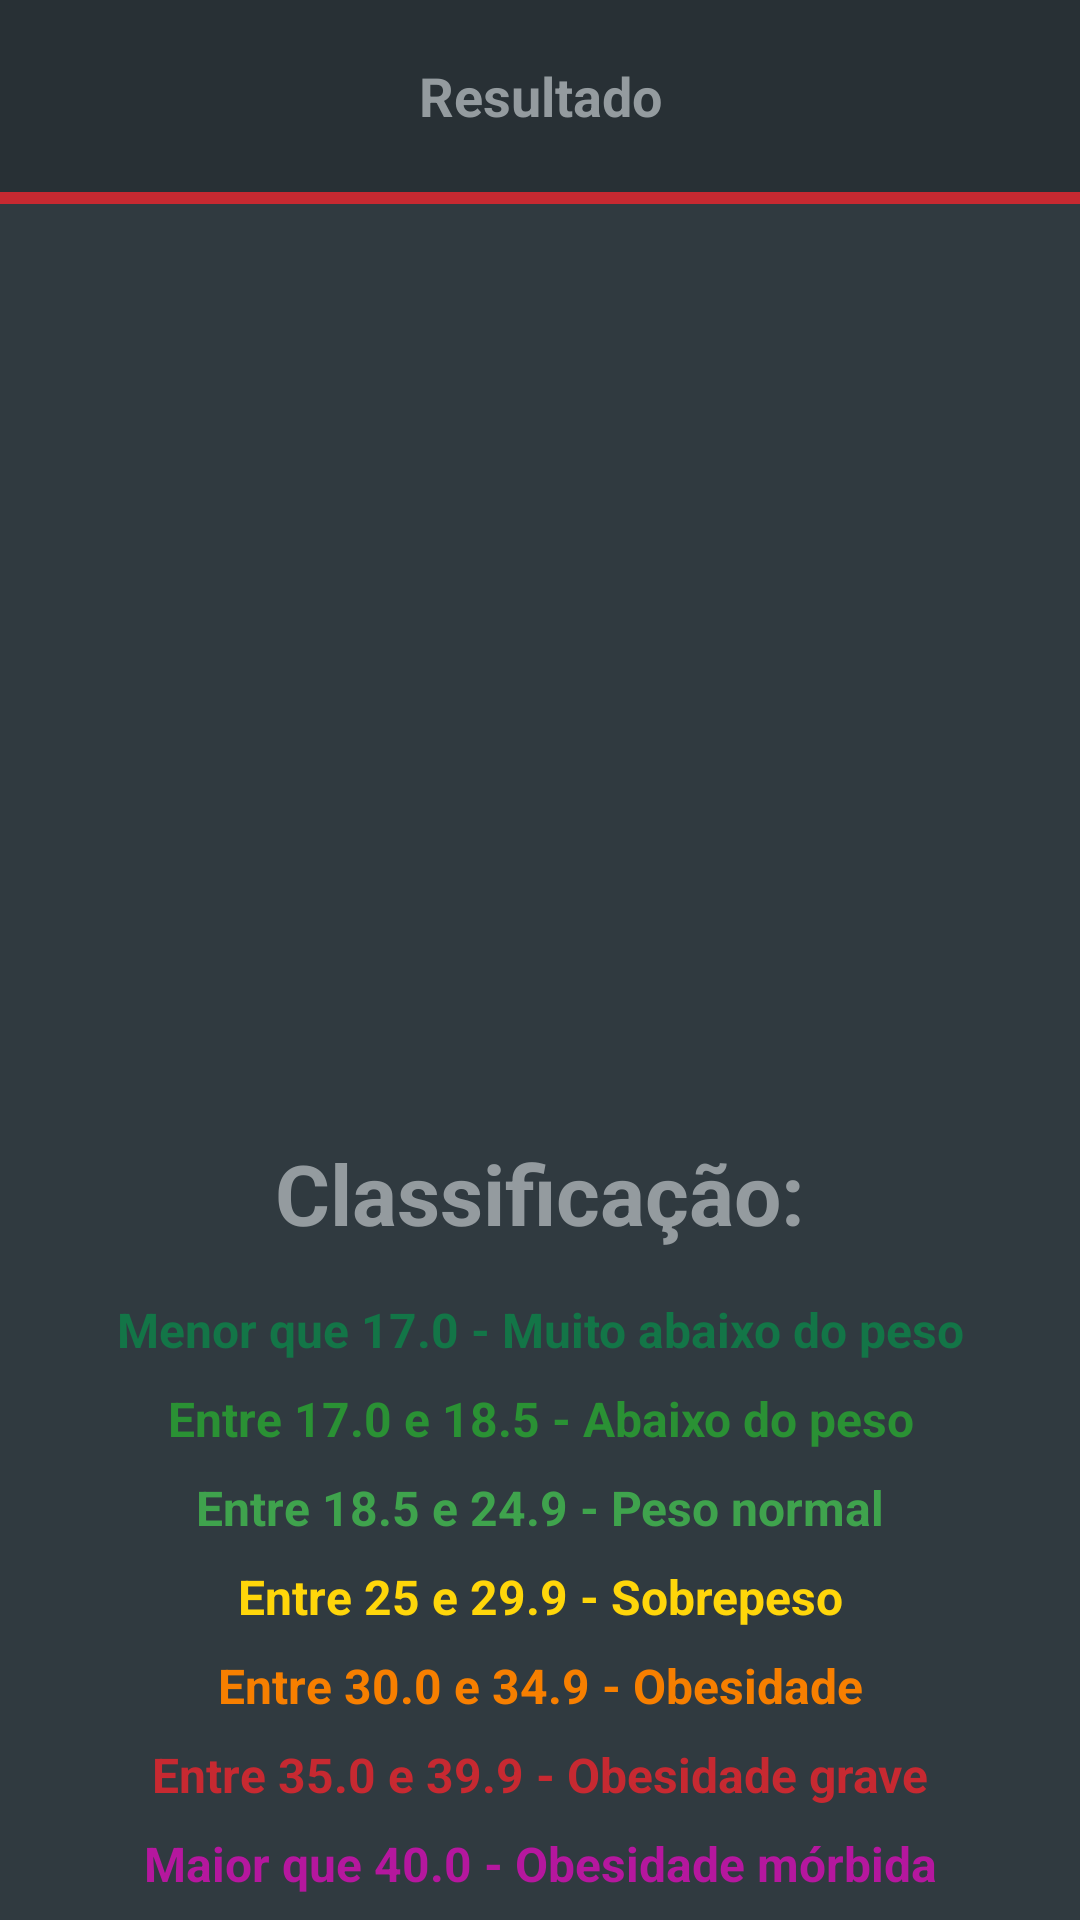

This screen was rendered from an Android layout file. Write that file and the resources it references.
<!-- AndroidManifest.xml: application theme Theme.Imc -->
<!-- res/layout/activity_result.xml -->
<?xml version="1.0" encoding="utf-8"?>
<androidx.constraintlayout.widget.ConstraintLayout xmlns:android="http://schemas.android.com/apk/res/android"
    xmlns:app="http://schemas.android.com/apk/res-auto"
    xmlns:tools="http://schemas.android.com/tools"
    android:layout_width="match_parent"
    android:layout_height="match_parent"
    android:background="@color/matte_black"
    tools:context=".ResultActivity">

    <com.google.android.material.appbar.AppBarLayout
        android:id="@+id/appBarLayout"
        android:layout_width="match_parent"
        android:layout_height="wrap_content"
        app:layout_constraintEnd_toEndOf="parent"
        app:layout_constraintStart_toStartOf="parent"
        app:layout_constraintTop_toTopOf="parent">

        <com.google.android.material.appbar.MaterialToolbar
            android:id="@+id/toolbar"
            android:layout_width="match_parent"
            android:layout_height="wrap_content"
            app:navigationIconTint="@color/red"
            android:background="@color/black">

            <TextView
                android:layout_width="wrap_content"
                android:layout_height="wrap_content"
                android:layout_gravity="center"
                android:elevation="10dp"
                android:text="@string/resultado"
                android:textColor="@color/light_matte_black"
                android:textSize="18sp"
                android:textStyle="bold" />


        </com.google.android.material.appbar.MaterialToolbar>

    </com.google.android.material.appbar.AppBarLayout>

    <View
        android:layout_width="wrap_content"
        android:layout_height="4dp"
        android:background="@color/red"
        app:layout_constraintEnd_toEndOf="parent"
        app:layout_constraintStart_toStartOf="parent"
        app:layout_constraintTop_toBottomOf="@+id/appBarLayout" />

    <TextView
        android:id="@+id/tv_result"
        android:layout_width="wrap_content"
        android:layout_height="wrap_content"
        android:layout_marginBottom="8dp"
        android:textAlignment="center"
        android:textColor="@color/light_matte_black"
        android:textSize="32sp"
        android:textStyle="bold"
        app:layout_constraintBottom_toTopOf="@+id/constraintLayout"
        app:layout_constraintEnd_toEndOf="parent"
        app:layout_constraintStart_toStartOf="parent"
        app:layout_constraintTop_toBottomOf="@+id/imageView"
        tools:text="Resultado" />


    <androidx.constraintlayout.widget.ConstraintLayout
        android:id="@+id/constraintLayout"
        android:layout_width="match_parent"
        android:layout_height="0dp"
        android:background="@drawable/bg_bottom_sheet"
        android:elevation="4dp"
        app:layout_constraintBottom_toBottomOf="parent"
        app:layout_constraintEnd_toEndOf="parent"
        app:layout_constraintStart_toStartOf="parent">

        <TextView
            android:id="@+id/tv_title"
            android:layout_width="wrap_content"
            android:layout_height="wrap_content"
            android:padding="8dp"
            android:text="@string/result"
            android:textAlignment="center"
            android:textColor="@color/light_matte_black"
            android:textSize="28sp"
            android:textStyle="bold"
            app:layout_constraintEnd_toEndOf="parent"
            app:layout_constraintStart_toStartOf="parent"
            app:layout_constraintTop_toTopOf="parent" />


        <TextView
            android:id="@+id/tv_very_underweight"
            android:layout_width="wrap_content"
            android:layout_height="wrap_content"
            android:layout_margin="8dp"
            android:text="@string/menor_que_17_0"
            android:textAlignment="center"
            android:textColor="@color/dark_green"
            android:textSize="16sp"
            android:textStyle="bold"
            app:layout_constraintEnd_toEndOf="parent"
            app:layout_constraintStart_toStartOf="parent"
            app:layout_constraintTop_toBottomOf="@id/tv_title" />
        <TextView
            android:id="@+id/tv_low_weight"
            android:layout_width="wrap_content"
            android:layout_height="wrap_content"
            android:layout_margin="8dp"
            android:text="@string/menor_que_18_5_peso_baixo"
            android:textAlignment="center"
            android:textColor="@color/green"
            android:textSize="16sp"
            android:textStyle="bold"
            app:layout_constraintEnd_toEndOf="parent"
            app:layout_constraintStart_toStartOf="parent"
            app:layout_constraintTop_toBottomOf="@id/tv_very_underweight" />

        <TextView
            android:id="@+id/tv_normal_weight"
            android:layout_width="wrap_content"
            android:layout_height="wrap_content"
            android:layout_margin="8dp"
            android:text="@string/entre_18_5_e_24_9_peso_normal"
            android:textAlignment="center"
            android:textColor="@color/light_green"
            android:textSize="16sp"
            android:textStyle="bold"
            app:layout_constraintEnd_toEndOf="parent"
            app:layout_constraintStart_toStartOf="parent"
            app:layout_constraintTop_toBottomOf="@id/tv_low_weight" />

        <TextView
            android:id="@+id/tv_overweight"
            android:layout_width="wrap_content"
            android:layout_height="wrap_content"
            android:layout_margin="8dp"
            android:text="@string/entre_25_e_29_9_sobrepeso"
            android:textAlignment="center"
            android:textColor="@color/yellow"
            android:textSize="16sp"
            android:textStyle="bold"
            app:layout_constraintEnd_toEndOf="parent"
            app:layout_constraintStart_toStartOf="parent"
            app:layout_constraintTop_toBottomOf="@id/tv_normal_weight" />

        <TextView
            android:id="@+id/tv_Obesity"
            android:layout_width="wrap_content"
            android:layout_height="wrap_content"
            android:layout_margin="8dp"
            android:text="@string/entre_30_0_e_39_9_obesidade"
            android:textAlignment="center"
            android:textColor="@color/orange"
            android:textSize="16sp"
            android:textStyle="bold"
            app:layout_constraintEnd_toEndOf="parent"
            app:layout_constraintStart_toStartOf="parent"
            app:layout_constraintTop_toBottomOf="@id/tv_overweight" />

        <TextView
            android:id="@+id/tv_severe_obesity"
            android:layout_width="wrap_content"
            android:layout_height="wrap_content"
            android:text="@string/maior_que_40_0_obesidade_grave"
            android:textAlignment="center"
            android:layout_margin="8dp"
            android:textColor="@color/red"
            android:textSize="16sp"
            android:textStyle="bold"
            app:layout_constraintEnd_toEndOf="parent"
            app:layout_constraintStart_toStartOf="parent"
            app:layout_constraintTop_toBottomOf="@id/tv_Obesity" />

        <TextView
            android:id="@+id/tv_morbid_obesity"
            android:layout_width="wrap_content"
            android:layout_height="wrap_content"
            android:layout_margin="8dp"
            android:paddingBottom="8dp"
            android:text="Maior que 40.0 - Obesidade mórbida"
            android:textAlignment="center"
            android:textColor="@color/purple"
            android:textSize="16sp"
            android:textStyle="bold"
            app:layout_constraintEnd_toEndOf="parent"
            app:layout_constraintStart_toStartOf="parent"
            app:layout_constraintTop_toBottomOf="@id/tv_severe_obesity" />


    </androidx.constraintlayout.widget.ConstraintLayout>

    <ImageView
        android:id="@+id/imageView"
        android:layout_width="200dp"
        android:layout_height="300dp"
        android:layout_margin="16dp"
        app:layout_constraintEnd_toEndOf="parent"
        app:layout_constraintStart_toStartOf="parent"
        app:layout_constraintTop_toBottomOf="@+id/appBarLayout"
        tools:srcCompat="@tools:sample/backgrounds/scenic" />


</androidx.constraintlayout.widget.ConstraintLayout>
<!-- resources referenced by this layout -->
<resources>
  <color name="black">#283035</color>
  <color name="dark_green">#137547</color>
  <color name="green">#2a9134</color>
  <color name="light_green">#3fa34d</color>
  <color name="light_matte_black">#949b9f</color>
  <color name="matte_black">#303A40</color>
  <color name="orange">#f77f00</color>
  <color name="purple">#b5179e</color>
  <color name="red">#C72931</color>
  <color name="yellow">#ffd60a</color>
  <string name="entre_18_5_e_24_9_peso_normal">Entre 18.5 e 24.9 - Peso normal</string>
  <string name="entre_25_e_29_9_sobrepeso">Entre 25 e 29.9 - Sobrepeso</string>
  <string name="entre_30_0_e_39_9_obesidade">Entre 30.0 e 34.9 - Obesidade</string>
  <string name="maior_que_40_0_obesidade_grave">Entre 35.0 e 39.9 - Obesidade grave</string>
  <string name="menor_que_17_0">Menor que 17.0 - Muito abaixo do peso</string>
  <string name="menor_que_18_5_peso_baixo">Entre 17.0 e 18.5 - Abaixo do peso</string>
  <string name="result">Classificação:</string>
  <string name="resultado">Resultado</string>
  <style name="Theme.Imc" parent="Base.Theme.Imc" />
  <style name="Base.Theme.Imc" parent="Theme.Material3.DayNight.NoActionBar">
          <item name="colorPrimary">@color/black</item>
      </style>
</resources>
